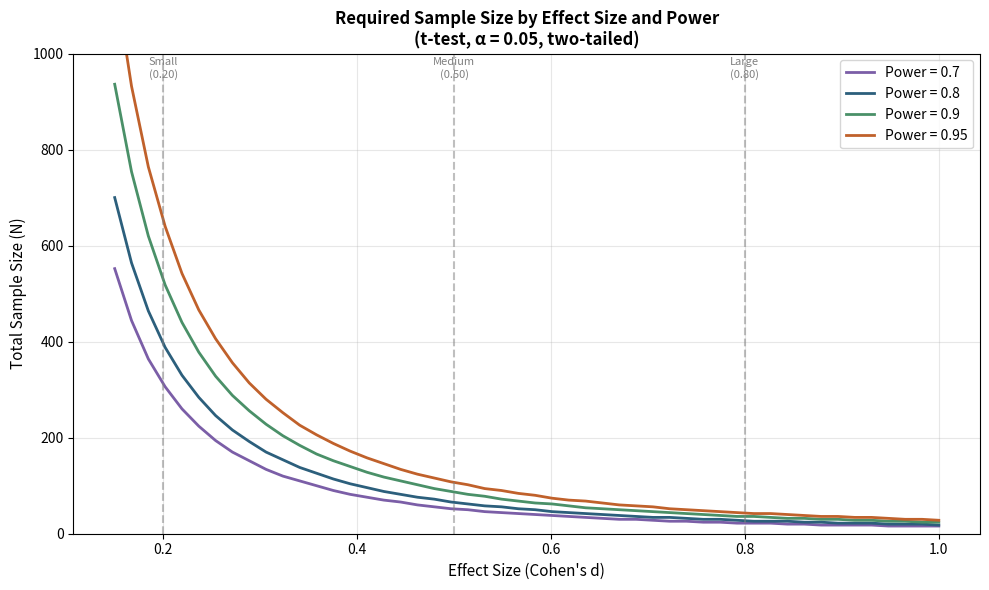
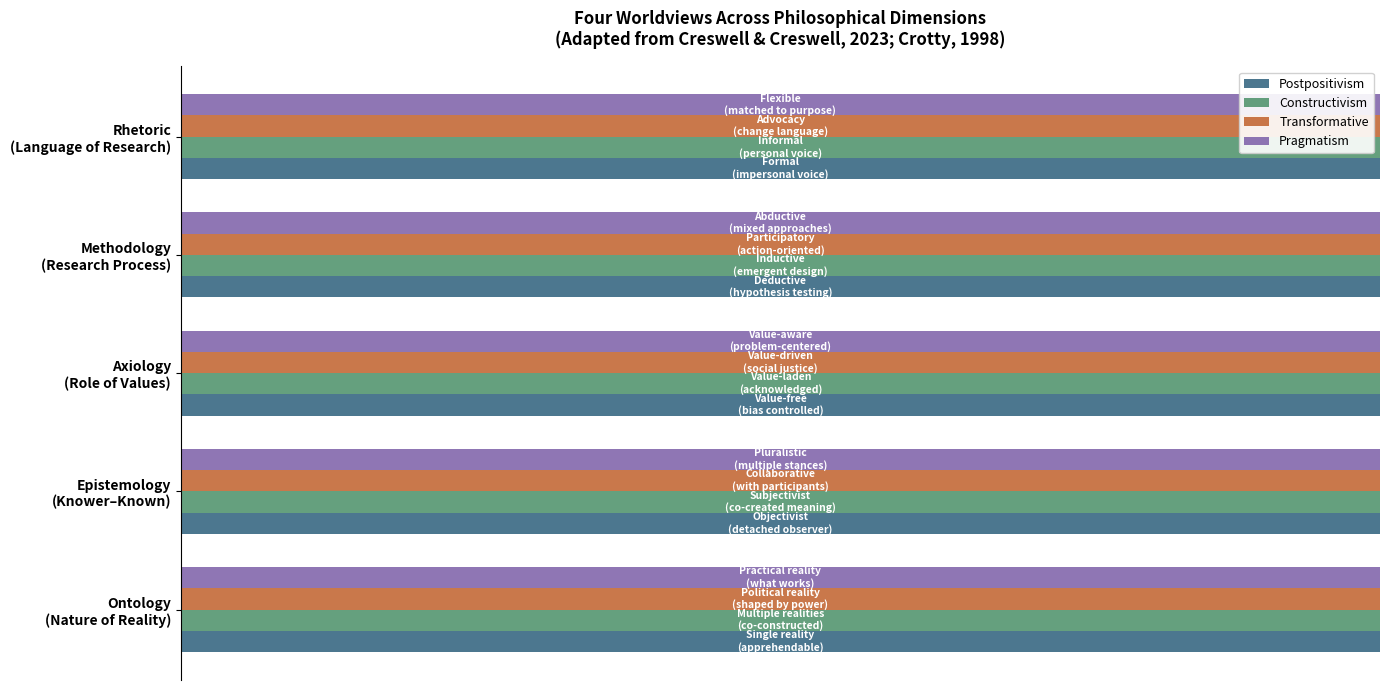

The script that saved these images, in order:
import math
import numpy as np
import matplotlib.pyplot as plt
from scipy import stats

def power_analysis(test_type="t-test", effect_size="medium",
                   alpha=0.05, power=0.80):
    """
    Calculate required sample size using Cohen's (1992) conventions.

    Parameters
    ----------
    test_type : str
        One of: 't-test', 'ANOVA', 'correlation', 'chi-square'
    effect_size : str or float
        'small', 'medium', 'large', or a numeric value
    alpha : float
        Significance level (default 0.05)
    power : float
        Statistical power (default 0.80)
    """
    conventions = {
        "t-test":      {"small": 0.20, "medium": 0.50, "large": 0.80},
        "ANOVA":       {"small": 0.10, "medium": 0.25, "large": 0.40},
        "correlation": {"small": 0.10, "medium": 0.30, "large": 0.50},
        "chi-square":  {"small": 0.10, "medium": 0.30, "large": 0.50}
    }

    if isinstance(effect_size, str):
        d = conventions[test_type][effect_size]
    else:
        d = effect_size

    z_alpha = stats.norm.ppf(1 - alpha/2)
    z_beta = stats.norm.ppf(power)

    if test_type == "t-test":
        n_per_group = math.ceil(((z_alpha + z_beta) / d) ** 2) + 1
        total_n = n_per_group * 2
        label = f"n per group = {n_per_group}, total N = {total_n}"
    elif test_type == "correlation":
        n = math.ceil(((z_alpha + z_beta) / (0.5 * math.log((1+d)/(1-d)))) ** 2) + 3
        total_n = n
        label = f"N = {total_n}"
    elif test_type == "ANOVA":
        n_per_group = math.ceil(((z_alpha + z_beta) / d) ** 2) + 1
        total_n = n_per_group
        label = f"n per group ≈ {n_per_group} (multiply by number of groups)"
    else:
        n = math.ceil(((z_alpha + z_beta) / d) ** 2)
        total_n = n
        label = f"N ≈ {total_n}"

    print(f"{'='*55}")
    print(f"  POWER ANALYSIS RESULTS")
    print(f"{'='*55}")
    print(f"  Test:         {test_type}")
    print(f"  Effect size:  {effect_size} (d/f/r = {d})")
    print(f"  Alpha:        {alpha}")
    print(f"  Power:        {power}")
    print(f"  ───────────────────────────────────")
    print(f"  Required:     {label}")
    print(f"{'='*55}")
    print(f"\n  Citation: Cohen, J. (1992). A power primer.")
    print(f"  Psychological Bulletin, 112(1), 155-159.")
    return total_n

# ─── MODIFY THESE PARAMETERS FOR YOUR STUDY ───
n = power_analysis(
    test_type="t-test",      # Options: t-test, ANOVA, correlation, chi-square
    effect_size="medium",    # Options: small, medium, large, or a number
    alpha=0.05,              # Significance level
    power=0.80               # Statistical power
)

def plot_power_curve(test_type="t-test", alpha=0.05):
    """Plot sample size as a function of effect size and power."""
    effect_sizes = np.linspace(0.15, 1.0, 50)
    powers = [0.70, 0.80, 0.90, 0.95]
    colors = ["#7b5ea7", "#2c5f7c", "#4a9068", "#c0612b"]

    fig, ax = plt.subplots(figsize=(10, 6))

    for pwr, color in zip(powers, colors):
        z_alpha = stats.norm.ppf(1 - alpha/2)
        z_beta = stats.norm.ppf(pwr)
        sample_sizes = [2 * (math.ceil(((z_alpha + z_beta) / d) ** 2) + 1)
                        for d in effect_sizes]
        ax.plot(effect_sizes, sample_sizes, color=color, linewidth=2,
                label=f"Power = {pwr}")

    ax.set_xlabel("Effect Size (Cohen's d)", fontsize=11)
    ax.set_ylabel("Total Sample Size (N)", fontsize=11)
    ax.set_title(f"Required Sample Size by Effect Size and Power\n"
                 f"({test_type}, α = {alpha}, two-tailed)",
                 fontsize=12, fontweight="bold")
    ax.legend(fontsize=10)
    ax.set_ylim(0, 1000)
    ax.grid(True, alpha=0.3)

    # Cohen's conventions
    for label, d in {"Small\n(0.20)": 0.20, "Medium\n(0.50)": 0.50, "Large\n(0.80)": 0.80}.items():
        ax.axvline(x=d, color="gray", linestyle="--", alpha=0.5)
        ax.text(d, ax.get_ylim()[1]*0.95, label, ha="center", fontsize=8, color="gray")

    plt.tight_layout()
    plt.show()

plot_power_curve()

categories = ["Ontology\n(Nature of Reality)",
              "Epistemology\n(Knower–Known)",
              "Axiology\n(Role of Values)",
              "Methodology\n(Research Process)",
              "Rhetoric\n(Language of Research)"]

worldviews = {
    "Postpositivism": ["Single reality\n(apprehendable)", "Objectivist\n(detached observer)",
                       "Value-free\n(bias controlled)", "Deductive\n(hypothesis testing)",
                       "Formal\n(impersonal voice)"],
    "Constructivism": ["Multiple realities\n(co-constructed)", "Subjectivist\n(co-created meaning)",
                        "Value-laden\n(acknowledged)", "Inductive\n(emergent design)",
                        "Informal\n(personal voice)"],
    "Transformative": ["Political reality\n(shaped by power)", "Collaborative\n(with participants)",
                        "Value-driven\n(social justice)", "Participatory\n(action-oriented)",
                        "Advocacy\n(change language)"],
    "Pragmatism": ["Practical reality\n(what works)", "Pluralistic\n(multiple stances)",
                    "Value-aware\n(problem-centered)", "Abductive\n(mixed approaches)",
                    "Flexible\n(matched to purpose)"]
}

fig, ax = plt.subplots(figsize=(14, 7))
colors = ["#2c5f7c", "#4a9068", "#c0612b", "#7b5ea7"]
y_positions = np.arange(len(categories))
bar_height = 0.18

for i, (wv, descriptions) in enumerate(worldviews.items()):
    offset = (i - 1.5) * bar_height
    ax.barh(y_positions + offset, [1]*len(categories),
            height=bar_height, color=colors[i], alpha=0.85, label=wv)
    for j, desc in enumerate(descriptions):
        ax.text(0.5, y_positions[j] + offset, desc,
                ha="center", va="center", fontsize=7.5, color="white", fontweight="bold")

ax.set_yticks(y_positions)
ax.set_yticklabels(categories, fontsize=10, fontweight="bold")
ax.set_xlim(0, 1)
ax.set_xticks([])
ax.legend(loc="upper right", fontsize=9, framealpha=0.9)
ax.set_title("Four Worldviews Across Philosophical Dimensions\n(Adapted from Creswell & Creswell, 2023; Crotty, 1998)",
             fontsize=12, fontweight="bold", pad=15)
ax.spines["top"].set_visible(False)
ax.spines["right"].set_visible(False)
ax.spines["bottom"].set_visible(False)
plt.tight_layout()
plt.show()
